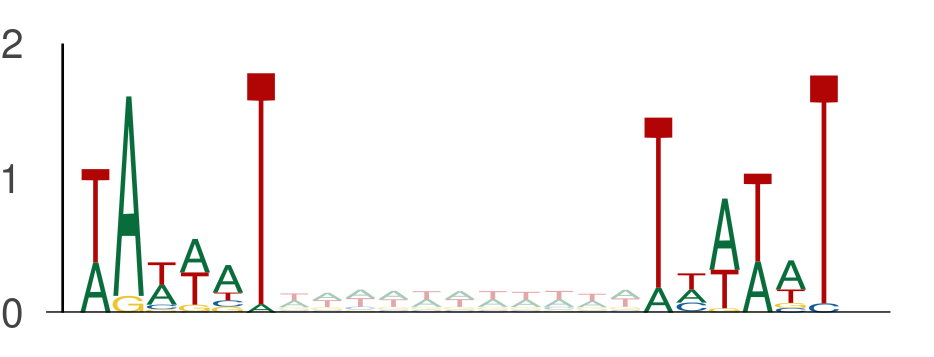

The data file committed next to this chart (first rows):
seq_index, start_position, end_position, is_reversed_complement
4985, 74, 80, 0
4985, 91, 97, 0
4985, 126, 132, 0
4985, 143, 149, 0
4985, 18, 24, 0
4985, 35, 41, 0
1955, 98, 104, 0
1955, 115, 121, 0
2840, 57, 63, 0
2840, 74, 80, 0
2840, 76, 82, 0
2840, 93, 99, 0
2014, 114, 120, 0
2014, 131, 137, 0
3292, 87, 93, 0
3292, 104, 110, 0
3292, 95, 101, 0
3292, 112, 118, 0
1703, 88, 94, 0
1703, 105, 111, 0
1265, 123, 129, 0
1265, 140, 146, 0
550, 32, 38, 0
550, 49, 55, 0
4583, 31, 37, 0
4583, 48, 54, 0
4583, 115, 121, 0
4583, 132, 138, 0
4583, 93, 99, 0
4583, 110, 116, 0
729, 126, 132, 0
729, 143, 149, 0
3162, 121, 127, 0
3162, 138, 144, 0
3162, 96, 102, 0
3162, 113, 119, 0
1049, 44, 50, 0
1049, 61, 67, 0
4737, 33, 39, 0
4737, 50, 56, 0
4737, 64, 70, 0
4737, 81, 87, 0
1170, 73, 79, 0
1170, 90, 96, 0
1101, 109, 115, 0
1101, 126, 132, 0
5377, 43, 49, 0
5377, 60, 66, 0
437, 117, 123, 0
437, 134, 140, 0
1768, 30, 36, 0
1768, 47, 53, 0
2981, 79, 85, 0
2981, 96, 102, 0
2774, 69, 75, 0
2774, 86, 92, 0
4271, 92, 98, 0
4271, 109, 115, 0
3134, 55, 61, 0
3134, 72, 78, 0
... 3,886 more rows
